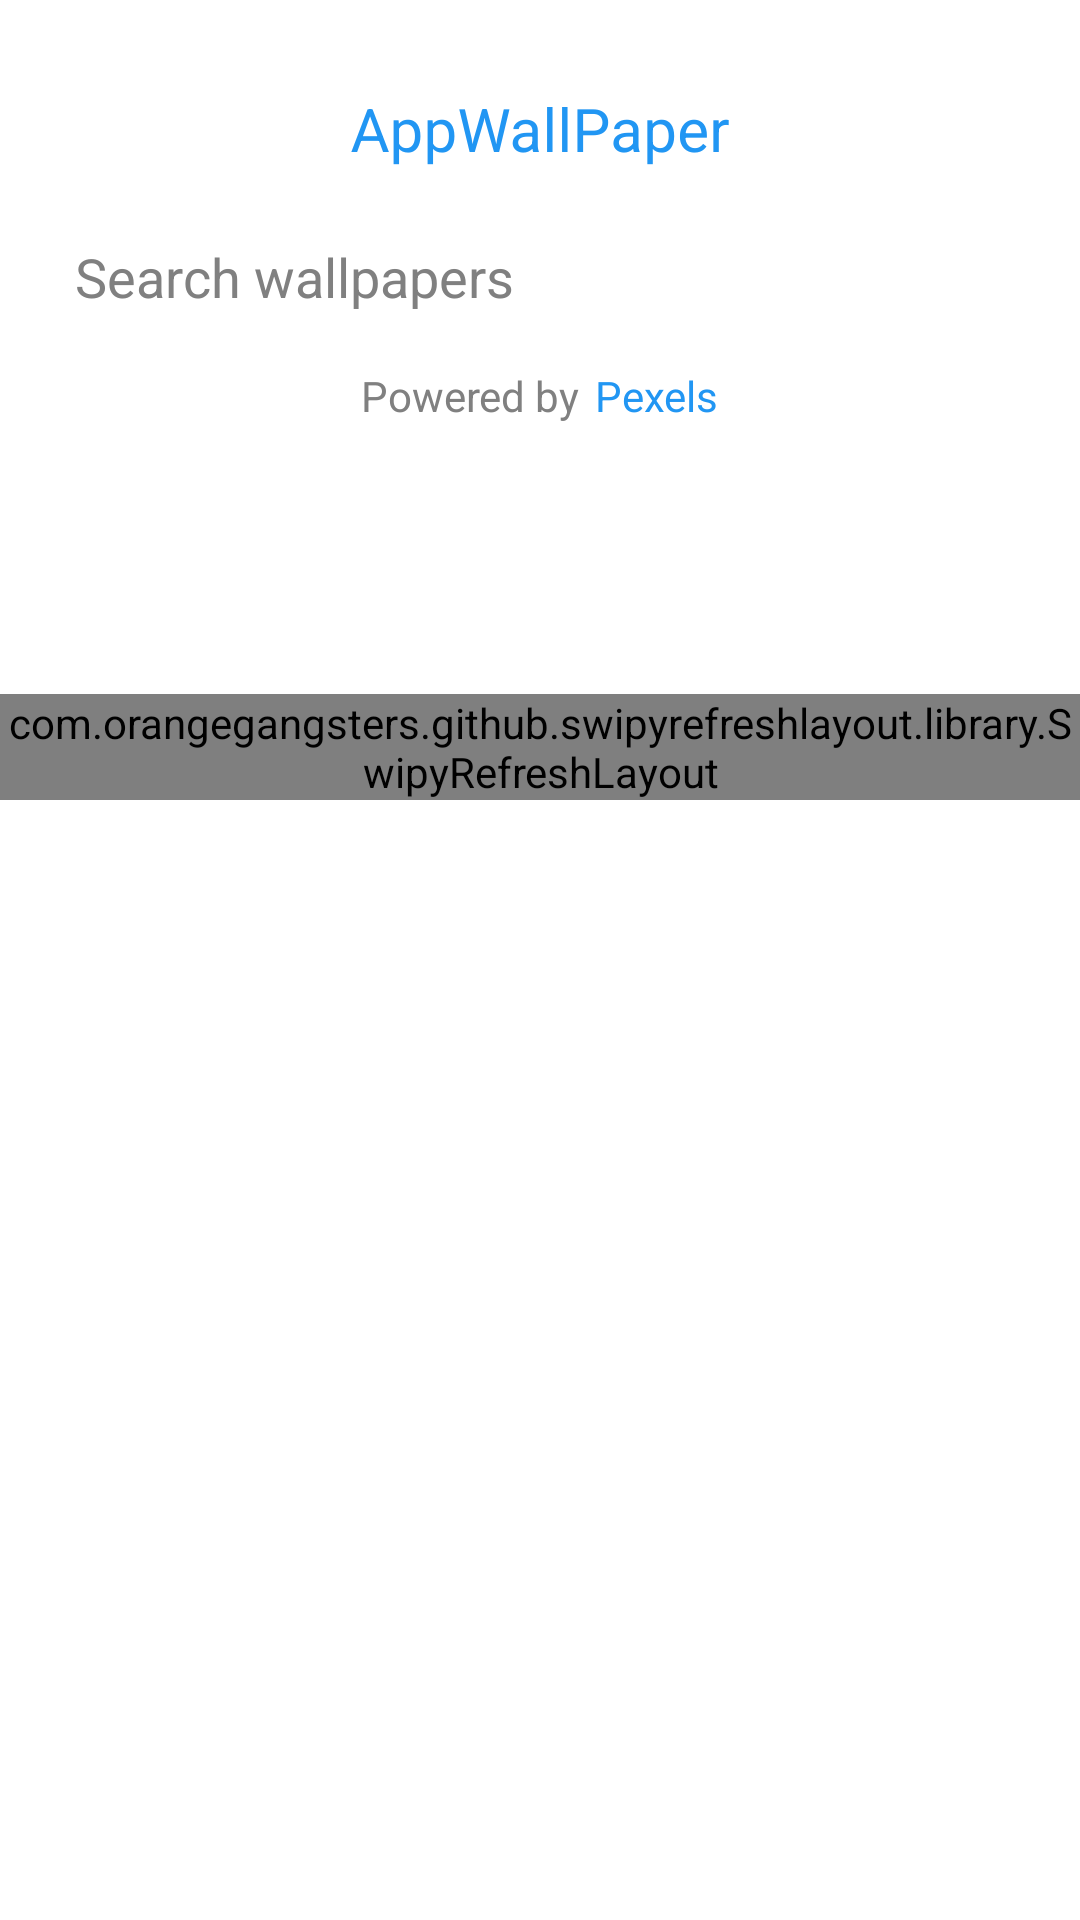

The Android layout XML behind this screen, and the referenced resources:
<!-- AndroidManifest.xml: application theme Theme.AppWallPaper -->
<!-- res/layout/fragment_home.xml -->
<?xml version="1.0" encoding="utf-8"?>
<androidx.coordinatorlayout.widget.CoordinatorLayout xmlns:android="http://schemas.android.com/apk/res/android"
    xmlns:app="http://schemas.android.com/apk/res-auto"
    xmlns:tools="http://schemas.android.com/tools"
    android:layout_width="match_parent"
    android:layout_height="match_parent"
    android:background="@color/white"
    tools:context=".features.HomeFragment">

    <com.google.android.material.appbar.AppBarLayout
        android:id="@+id/app_bar_layout"
        android:layout_width="match_parent"
        android:layout_height="wrap_content"
        android:background="@color/white"
        android:fitsSystemWindows="true">

        <com.google.android.material.appbar.CollapsingToolbarLayout
            android:id="@+id/collapsing"
            android:layout_width="match_parent"
            android:layout_height="match_parent"
            app:collapsedTitleGravity="start"
            app:collapsedTitleTextAppearance="@style/TextAppearance.Collapsed"
            app:contentScrim="@color/white"
            app:expandedTitleGravity="top|center"
            app:expandedTitleTextAppearance="@style/TextAppearance.Collapsed"
            app:layout_scrollFlags="exitUntilCollapsed|scroll"
            app:title="@string/app_name">

            <androidx.constraintlayout.widget.ConstraintLayout
                android:layout_width="match_parent"
                android:layout_height="wrap_content"
                app:layout_collapseMode="parallax">

                <EditText
                    android:id="@+id/editText"
                    android:layout_width="0dp"
                    android:layout_height="wrap_content"
                    android:layout_marginStart="15dp"
                    android:layout_marginTop="70dp"
                    android:layout_marginEnd="15dp"
                    android:layout_marginBottom="10dp"
                    android:autofillHints=""
                    android:background="@drawable/searchbar_bg"
                    android:hint="@string/search_wallpapers"
                    android:imeOptions="actionGo"
                    android:inputType="text"
                    android:padding="10dp"
                    android:textColor="@color/black"
                    android:textColorHint="@color/dark_grey"
                    app:layout_constraintBottom_toTopOf="@+id/linearLayout"
                    app:layout_constraintEnd_toStartOf="@+id/searchIcon"
                    app:layout_constraintStart_toStartOf="parent"
                    app:layout_constraintTop_toTopOf="parent" />

                <ImageButton
                    android:id="@+id/searchIcon"
                    android:layout_width="wrap_content"
                    android:layout_height="wrap_content"
                    android:layout_marginEnd="16dp"
                    android:layout_marginBottom="1dp"
                    android:background="@android:color/transparent"
                    android:src="@drawable/ic_search"
                    app:layout_constraintBottom_toBottomOf="@+id/editText"
                    app:layout_constraintEnd_toEndOf="parent"
                    app:layout_constraintTop_toTopOf="@+id/editText" />

                <LinearLayout
                    android:id="@+id/linearLayout"
                    android:layout_width="wrap_content"
                    android:layout_height="wrap_content"
                    android:layout_marginTop="8dp"
                    android:layout_marginBottom="8dp"
                    android:orientation="horizontal"
                    app:layout_constraintEnd_toEndOf="parent"
                    app:layout_constraintStart_toStartOf="parent"
                    app:layout_constraintTop_toBottomOf="@+id/editText">

                    <TextView
                        android:id="@+id/text_1"
                        android:layout_width="wrap_content"
                        android:layout_height="wrap_content"
                        android:layout_gravity="center_horizontal"
                        android:text="@string/powered_by"
                        android:textColor="@color/dark_grey" />

                    <TextView
                        android:id="@+id/txt_2"
                        android:layout_width="wrap_content"
                        android:layout_height="wrap_content"
                        android:layout_gravity="center_horizontal"
                        android:layout_marginStart="5dp"
                        android:text="@string/pexels"
                        android:textColor="@color/colorAccent" />


                </LinearLayout>

                <androidx.recyclerview.widget.RecyclerView
                    android:id="@+id/category_recyclerview"
                    android:layout_width="match_parent"
                    android:layout_height="80dp"
                    android:layout_marginTop="5dp"
                    android:layout_marginBottom="5dp"
                    android:orientation="horizontal"
                    android:paddingStart="24dp"
                    android:paddingEnd="24dp"
                    app:layout_constraintBottom_toBottomOf="parent"
                    app:layout_constraintEnd_toEndOf="parent"
                    app:layout_constraintStart_toStartOf="parent"
                    app:layout_constraintTop_toBottomOf="@id/linearLayout" />

            </androidx.constraintlayout.widget.ConstraintLayout>

            <androidx.appcompat.widget.Toolbar
                android:id="@+id/app_bar"
                android:layout_width="match_parent"
                android:layout_height="?actionBarSize"
                android:theme="@style/ThemeOverlay.AppCompat.Dark.ActionBar"
                app:contentInsetStart="72dp"
                app:layout_collapseMode="pin"
                app:titleTextColor="@color/colorAccent" />

        </com.google.android.material.appbar.CollapsingToolbarLayout>

    </com.google.android.material.appbar.AppBarLayout>

    
    <com.orangegangsters.github.swipyrefreshlayout.library.SwipyRefreshLayout
        android:id="@+id/swipyrefreshlayout"
        android:layout_width="match_parent"
        android:layout_height="wrap_content"
        app:layout_behavior="@string/appbar_scrolling_view_behavior"
        app:srl_direction="bottom">

        <androidx.recyclerview.widget.RecyclerView
            android:id="@+id/trending_pictures_view"
            android:layout_width="match_parent"
            android:layout_height="wrap_content"
            android:layout_marginStart="16dp"
            android:layout_marginEnd="16dp" />

    </com.orangegangsters.github.swipyrefreshlayout.library.SwipyRefreshLayout>

</androidx.coordinatorlayout.widget.CoordinatorLayout>
<!-- resources referenced by this layout -->
<resources>
  <color name="black">#FF000000</color>
  <color name="colorAccent">#FF2196F3</color>
  <color name="dark_grey">#808080</color>
  <color name="white">#FFFFFFFF</color>
  <string name="app_name">AppWallPaper</string>
  <string name="pexels">Pexels</string>
  <string name="powered_by">Powered by</string>
  <string name="search_wallpapers">Search wallpapers</string>
  <style name="TextAppearance.Collapsed" parent="TextAppearance.AppCompat.Widget.ActionBar.Title">
          <item name="android:textColor">@color/colorAccent</item>
      </style>
  <style name="Theme.AppWallPaper" parent="Theme.MaterialComponents.DayNight.NoActionBar">
          
          <item name="colorPrimary">@color/purple_500</item>
          <item name="colorPrimaryVariant">@color/purple_700</item>
          <item name="colorOnPrimary">@color/white</item>
          
          <item name="colorSecondary">@color/teal_200</item>
          <item name="colorSecondaryVariant">@color/teal_700</item>
          <item name="colorOnSecondary">@color/black</item>
          
          <item name="android:statusBarColor" tools:targetApi="l">?attr/colorPrimaryVariant</item>
          
      </style>
  <color name="purple_500">#FF6200EE</color>
  <color name="purple_700">#FF3700B3</color>
  <color name="teal_200">#FF03DAC5</color>
  <color name="teal_700">#FF018786</color>
</resources>
